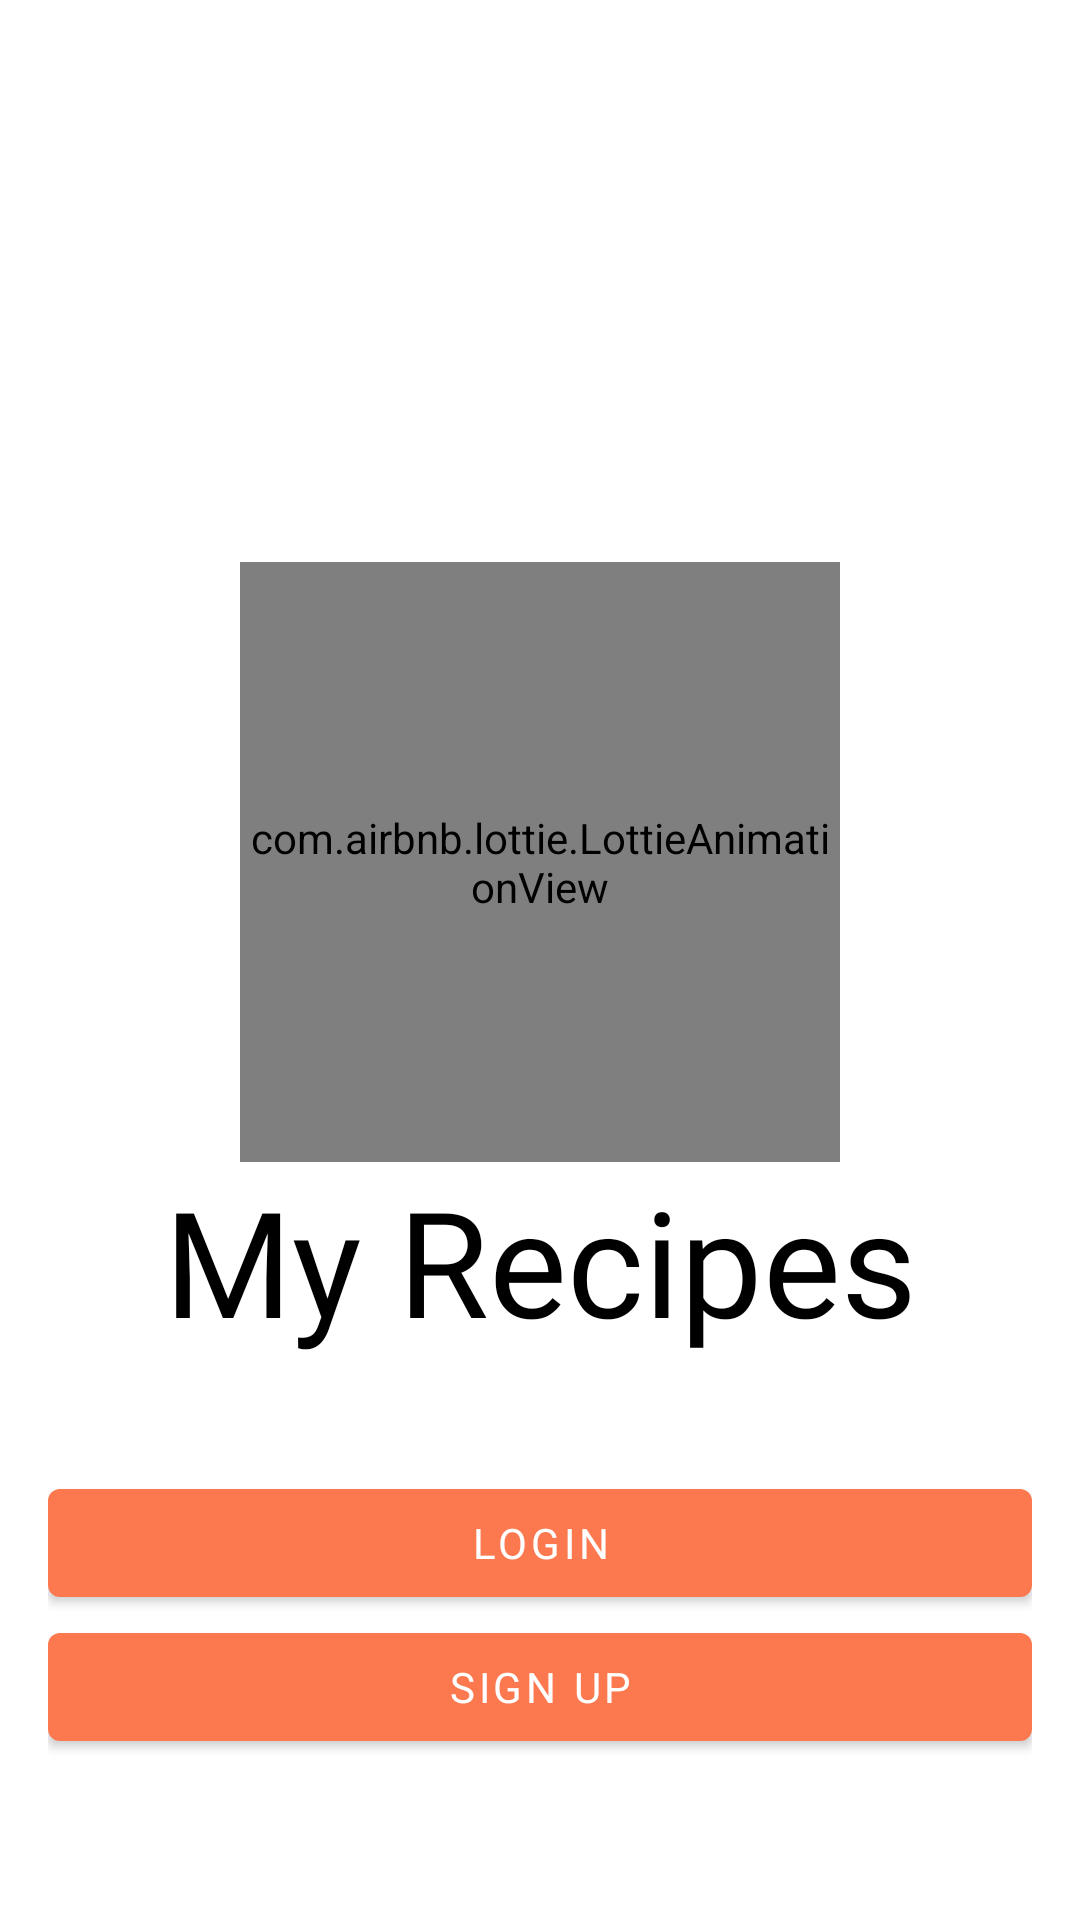

Produce the Android XML layout that renders to this screen, including the resource entries it uses.
<!-- AndroidManifest.xml: activity theme Theme.WhiteStatusBar -->
<!-- res/layout/activity_welcome.xml -->
<?xml version="1.0" encoding="utf-8"?>
<androidx.constraintlayout.widget.ConstraintLayout xmlns:android="http://schemas.android.com/apk/res/android"
    xmlns:app="http://schemas.android.com/apk/res-auto"
    xmlns:tools="http://schemas.android.com/tools"
    android:id="@+id/linearLayout"
    android:layout_width="match_parent"
    android:layout_height="match_parent"
    android:gravity="center"
    android:padding="16dp"
    tools:context=".ui.WelcomeActivity">

    <com.airbnb.lottie.LottieAnimationView
        android:id="@+id/animation_view"
        android:layout_width="200dp"
        android:layout_height="200dp"
        app:layout_constraintBottom_toTopOf="@+id/textView"
        app:layout_constraintEnd_toEndOf="parent"
        app:layout_constraintHorizontal_bias="0.5"
        app:layout_constraintStart_toStartOf="parent"
        app:layout_constraintTop_toTopOf="parent"
        app:layout_constraintVertical_chainStyle="packed"
        app:lottie_autoPlay="true"
        app:lottie_loop="true"
        app:lottie_rawRes="@raw/boiling_pot" />

    <TextView
        android:id="@+id/textView"
        android:layout_width="wrap_content"
        android:layout_height="wrap_content"
        android:fontFamily="@font/cookie"
        android:text="@string/app_name"
        android:textAppearance="@style/TextAppearance.MdcTypographyStyles.Headline3"
        app:layout_constraintBottom_toBottomOf="parent"
        app:layout_constraintEnd_toEndOf="parent"
        app:layout_constraintHorizontal_bias="0.5"
        app:layout_constraintStart_toStartOf="parent"
        app:layout_constraintTop_toBottomOf="@+id/animation_view" />

    <com.google.android.material.button.MaterialButton
        android:id="@+id/button_login"
        android:layout_width="match_parent"
        android:layout_height="wrap_content"
        android:text="@string/login"
        app:layout_constraintBottom_toTopOf="@+id/button_sign_up"
        app:layout_constraintEnd_toEndOf="parent"
        app:layout_constraintStart_toStartOf="parent"
        app:layout_constraintTop_toBottomOf="@+id/textView"
        app:layout_constraintVertical_chainStyle="packed" />

    <com.google.android.material.button.MaterialButton
        android:id="@+id/button_sign_up"
        android:layout_width="match_parent"
        android:layout_height="wrap_content"
        android:text="@string/sign_up"
        app:layout_constraintBottom_toBottomOf="parent"
        app:layout_constraintEnd_toEndOf="parent"
        app:layout_constraintStart_toStartOf="parent"
        app:layout_constraintTop_toBottomOf="@+id/button_login" />

</androidx.constraintlayout.widget.ConstraintLayout>
<!-- resources referenced by this layout -->
<resources>
  <string name="app_name">My Recipes</string>
  <string name="login">Login</string>
  <string name="sign_up">Sign Up</string>
  <style name="Theme.WhiteStatusBar" parent="Theme.MyRecipes">
          <item name="android:statusBarColor" tools:targetApi="l">@color/white</item>
          <item name="android:windowLightStatusBar">true</item>
      </style>
  <color name="black">#FF000000</color>
  <color name="white">#FFFFFFFF</color>
  <color name="primaryColor">#fc784e</color>
  <color name="primaryDarkColor">#c34823</color>
  <color name="primaryTextColor">@color/white</color>
  <color name="secondaryColor">#fc784e</color>
  <color name="secondaryDarkColor">#c34823</color>
  <color name="secondaryTextColor">@color/white</color>
  <style name="CustomBottomSheetDialog" parent="@style/ThemeOverlay.MaterialComponents.BottomSheetDialog">
          <item name="bottomSheetStyle">@style/CustomBottomSheet</item>
      </style>
  <style name="Theme.Toolbar" parent="Widget.MaterialComponents.Toolbar.Primary">
          <item name="titleTextColor">@color/white</item>
          <item name="titleTextAppearance">
              @style/TextAppearance.MdcTypographyStyles.Headline5.Cookie
          </item>
      </style>
  <style name="TextAppearance.MdcTypographyStyles.Subtitle2" parent="TextAppearance.MaterialComponents.Subtitle2">
          <item name="fontFamily">@font/lato</item>
          <item name="android:fontFamily">@font/lato</item>
          <item name="android:textSize">14sp</item>
          <item name="android:textColor">@color/black</item>
      </style>
  <style name="TextAppearance.MdcTypographyStyles.Body1" parent="TextAppearance.MaterialComponents.Body1">
          <item name="fontFamily">@font/lato</item>
          <item name="android:fontFamily">@font/lato</item>
          <item name="android:textSize">16sp</item>
          <item name="android:textColor">@color/black</item>
      </style>
  <style name="TextAppearance.MdcTypographyStyles.Body2" parent="TextAppearance.MaterialComponents.Body2">
          <item name="fontFamily">@font/lato</item>
          <item name="android:fontFamily">@font/lato</item>
          <item name="android:textSize">14sp</item>
          <item name="android:textColor">@color/black</item>
      </style>
  <style name="TextAppearance.MdcTypographyStyles.Button" parent="TextAppearance.MaterialComponents.Button">
          <item name="fontFamily">@font/lato</item>
          <item name="android:fontFamily">@font/lato</item>
          <item name="android:textSize">14sp</item>
      </style>
  <style name="TextAppearance.MdcTypographyStyles.Caption" parent="TextAppearance.MaterialComponents.Caption">
          <item name="fontFamily">@font/lato</item>
          <item name="android:fontFamily">@font/lato</item>
          <item name="android:textSize">12sp</item>
      </style>
  <style name="TextAppearance.MdcTypographyStyles.Overline" parent="TextAppearance.MaterialComponents.Overline">
          <item name="fontFamily">@font/lato</item>
          <item name="android:fontFamily">@font/lato</item>
          <item name="android:textSize">10sp</item>
      </style>
  <style name="CustomBottomSheet" parent="Widget.MaterialComponents.BottomSheet">
          <item name="shapeAppearanceOverlay">@style/CustomShapeAppearanceBottomSheetDialog</item>
      </style>
  <style name="TextAppearance.MdcTypographyStyles.Headline5.Cookie" parent="TextAppearance.MdcTypographyStyles.Headline5">
          <item name="fontFamily">@font/cookie</item>
      </style>
  <style name="CustomShapeAppearanceBottomSheetDialog" parent="">
          <item name="cornerFamily">rounded</item>
          <item name="cornerSizeTopRight">16dp</item>
          <item name="cornerSizeTopLeft">16dp</item>
          <item name="cornerSizeBottomRight">0dp</item>
          <item name="cornerSizeBottomLeft">0dp</item>
      </style>
</resources>
